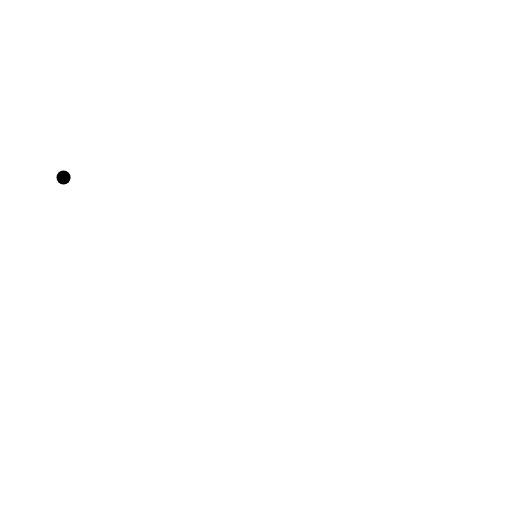
t = 0.00 s
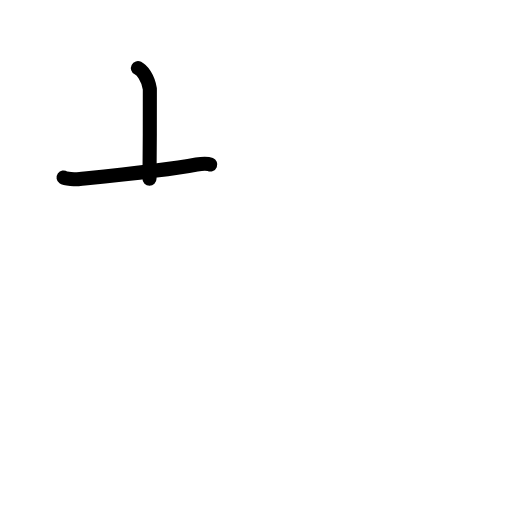
t = 1.63 s
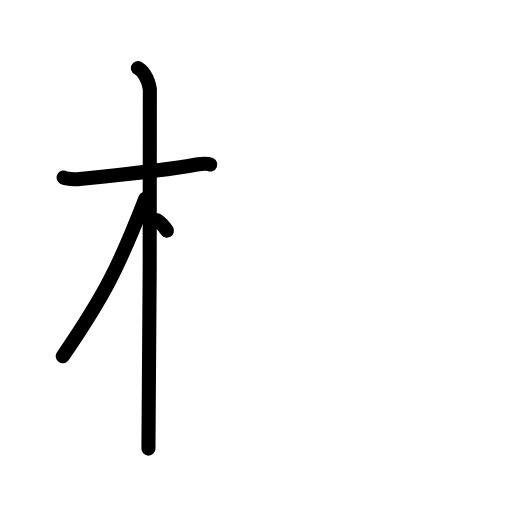
t = 3.25 s
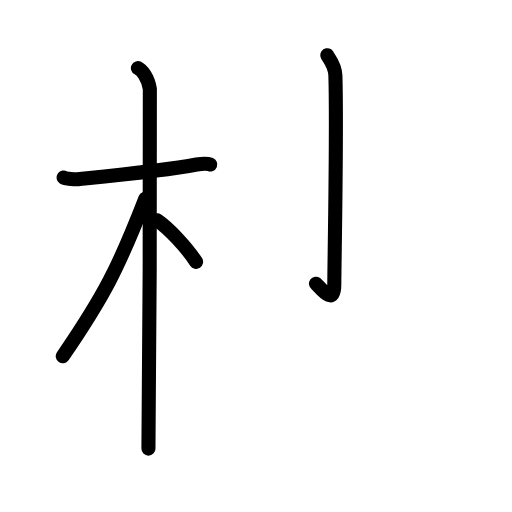
t = 4.83 s
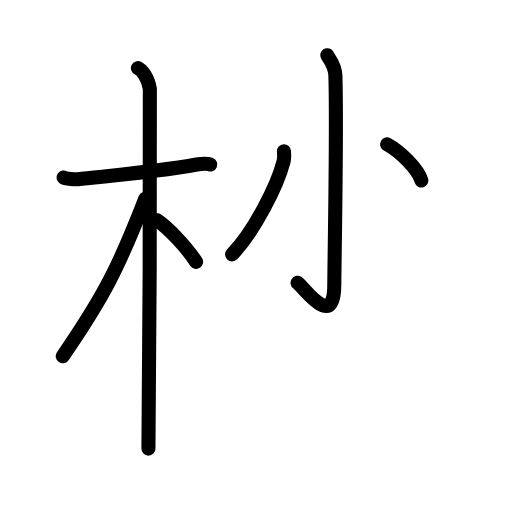
t = 6.50 s
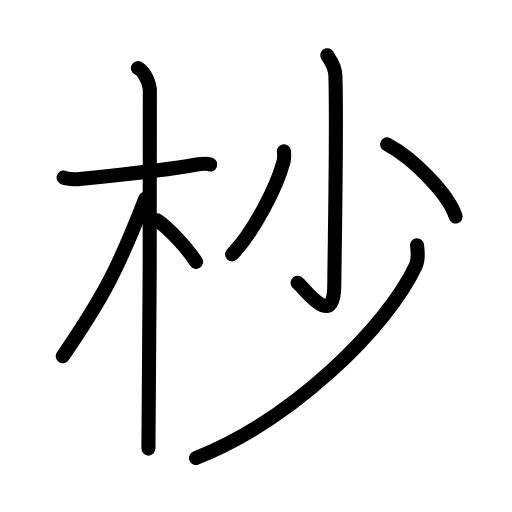
t = 8.00 s

The animated SVG that drew these frames (rendered in a browser with its animation timeline set to each time). Animation: 22 SMIL elements (animate=22); one cycle of 8.00 s.

<?xml version="1.0" encoding="UTF-8"?>
<!--
AniKanjiVG is licensed by CC-BY-SA Paul C. Sommerhoff (https://bitbucket.org/sommerhoff/anikanjivg).
AniKanjiVG uses KanjiVG which is licensed by CC-BY-SA Ulrich Apel (http://kanjivg.tagaini.net).
See also http://creativecommons.org/licenses/by-sa/3.0/
-->
<svg xmlns:kvg='http://kanjivg.tagaini.net' xmlns='http://www.w3.org/2000/svg' width='109' height='109' viewBox='0 0 109 109' style='fill:none;stroke:#000000;stroke-width:3;stroke-linecap:round;stroke-linejoin:round;' id="kvg:kanji_0676a"><g id="kvg:0676a" kvg:element="杪"><g id="kvg:0676a-g1" kvg:element="木" kvg:position="left" kvg:radical="general"><path id="kvg:0676a-s1" kvg:type="㇐" d="M13.53,37.79c0.37,0.26,2.53,0.43,3.5,0.33c4.18-0.43,18.13-1.81,24.84-3.09c0.97-0.18,2.28-0.25,2.89,0"><animate attributeName="d" begin="0.0s" dur="0.3333333333333333s" from="M13.53,37.79C13.53,37.79,13.53,37.79,13.53,37.79" to="M13.53,37.79c0.37,0.26,2.53,0.43,3.5,0.33" />
<animate attributeName="d" begin="0.3333333333333333s" dur="0.3333333333333333s" from="M13.53,37.79c0.37,0.26,2.53,0.43,3.5,0.33c0,0,0,0,0,0,0" to="M13.53,37.79c0.37,0.26,2.53,0.43,3.5,0.33c4.18-0.43,18.13-1.81,24.84-3.09" />
<animate attributeName="d" begin="0.6666666666666666s" dur="0.3333333333333333s" from="M13.53,37.79c0.37,0.26,2.53,0.43,3.5,0.33c4.18-0.43,18.13-1.81,24.84-3.09c0,0,0,0,0,0,0" to="M13.53,37.79c0.37,0.26,2.53,0.43,3.5,0.33c4.18-0.43,18.13-1.81,24.84-3.09c0.97-0.18,2.28-0.25,2.89,0" />
</path>
<path id="kvg:0676a-s2" kvg:type="㇑" d="M29.36,14.5c0.91,0.47,2.14,2,2.54,4.42c0.15,0.94-0.12,70.75-0.3,76.58"><animate attributeName="d" begin="1.0s" dur="0.5s" from="M29.36,14.5C29.36,14.5,29.36,14.5,29.36,14.5" to="M29.36,14.5c0.91,0.47,2.14,2,2.54,4.42" />
<animate attributeName="d" begin="1.5s" dur="0.5s" from="M29.36,14.5c0.91,0.47,2.14,2,2.54,4.42c0,0,0,0,0,0,0" to="M29.36,14.5c0.91,0.47,2.14,2,2.54,4.42c0.15,0.94-0.12,70.75-0.3,76.58" />
<animate attributeName="d" begin="0s" dur="1.0s" from="M-100,-100" to="M-100,-100" />
</path>
<path id="kvg:0676a-s3" kvg:type="㇒" d="M30.94,42.28c-5.66,14.6-8.81,20.78-17.58,33.56"><animate attributeName="d" begin="2.0s" dur="1.0s" from="M30.94,42.28C30.94,42.28,30.94,42.28,30.94,42.28" to="M30.94,42.28c-5.66,14.6-8.81,20.78-17.58,33.56" />
<animate attributeName="d" begin="0s" dur="2.0s" from="M-100,-100" to="M-100,-100" />
</path>
<path id="kvg:0676a-s4" kvg:type="㇔/㇏" d="M33.47,46.9c2.37,1.59,6.28,5.76,8.28,8.85"><animate attributeName="d" begin="3.0s" dur="1.0s" from="M33.47,46.9C33.47,46.9,33.47,46.9,33.47,46.9" to="M33.47,46.9c2.37,1.59,6.28,5.76,8.28,8.85" />
<animate attributeName="d" begin="0s" dur="3.0s" from="M-100,-100" to="M-100,-100" />
</path>
</g>
<g id="kvg:0676a-g2" kvg:element="少" kvg:position="right"><g id="kvg:0676a-g3" kvg:element="小"><path id="kvg:0676a-s5" kvg:type="㇚" d="M69.69,11.75c0.08,0.38,1.64,1.95,1.71,4.34c0.36,11.44-0.23,40.61-0.23,44.5c0,9.94-6.47,0.59-7.82-0.39"><animate attributeName="d" begin="4.0s" dur="0.3333333333333333s" from="M69.69,11.75C69.69,11.75,69.69,11.75,69.69,11.75" to="M69.69,11.75c0.08,0.38,1.64,1.95,1.71,4.34" />
<animate attributeName="d" begin="4.333333333333333s" dur="0.3333333333333333s" from="M69.69,11.75c0.08,0.38,1.64,1.95,1.71,4.34c0,0,0,0,0,0,0" to="M69.69,11.75c0.08,0.38,1.64,1.95,1.71,4.34c0.36,11.44-0.23,40.61-0.23,44.5" />
<animate attributeName="d" begin="4.666666666666667s" dur="0.3333333333333333s" from="M69.69,11.75c0.08,0.38,1.64,1.95,1.71,4.34c0.36,11.44-0.23,40.61-0.23,44.5c0,0,0,0,0,0,0" to="M69.69,11.75c0.08,0.38,1.64,1.95,1.71,4.34c0.36,11.44-0.23,40.61-0.23,44.5c0,9.94-6.47,0.59-7.82-0.39" />
<animate attributeName="d" begin="0s" dur="4.0s" from="M-100,-100" to="M-100,-100" />
</path>
<path id="kvg:0676a-s6" kvg:type="㇒" d="M60.45,32.19c0.03,0.53,0.12,1.4-0.07,2.13c-1.37,5.3-6.27,14.94-10.97,19.83"><animate attributeName="d" begin="5.0s" dur="0.5s" from="M60.45,32.19C60.45,32.19,60.45,32.19,60.45,32.19" to="M60.45,32.19c0.03,0.53,0.12,1.4-0.07,2.13" />
<animate attributeName="d" begin="5.5s" dur="0.5s" from="M60.45,32.19c0.03,0.53,0.12,1.4-0.07,2.13c0,0,0,0,0,0,0" to="M60.45,32.19c0.03,0.53,0.12,1.4-0.07,2.13c-1.37,5.3-6.27,14.94-10.97,19.83" />
<animate attributeName="d" begin="0s" dur="5.0s" from="M-100,-100" to="M-100,-100" />
</path>
<path id="kvg:0676a-s7" kvg:type="㇔" d="M82.43,30.73c5.62,3,13.17,10.7,14.57,15.37"><animate attributeName="d" begin="6.0s" dur="1.0s" from="M82.43,30.73C82.43,30.73,82.43,30.73,82.43,30.73" to="M82.43,30.73c5.62,3,13.17,10.7,14.57,15.37" />
<animate attributeName="d" begin="0s" dur="6.0s" from="M-100,-100" to="M-100,-100" />
</path>
</g>
<g id="kvg:0676a-g4" kvg:element="丿"><path id="kvg:0676a-s8" kvg:type="㇒" d="M88.78,52.22c0.13,1.09,0.43,2.88-0.27,4.37C82.5,69.5,62.5,89.25,41.72,97.5"><animate attributeName="d" begin="7.0s" dur="0.5s" from="M88.78,52.22C88.78,52.22,88.78,52.22,88.78,52.22" to="M88.78,52.22c0.13,1.09,0.43,2.88-0.27,4.37" />
<animate attributeName="d" begin="7.5s" dur="0.5s" from="M88.78,52.22c0.13,1.09,0.43,2.88-0.27,4.37c0,0,0,0,0,0,0" to="M88.78,52.22c0.13,1.09,0.43,2.88-0.27,4.37C82.5,69.5,62.5,89.25,41.72,97.5" />
<animate attributeName="d" begin="0s" dur="7.0s" from="M-100,-100" to="M-100,-100" />
</path>
</g>
</g>
</g>
</svg>
